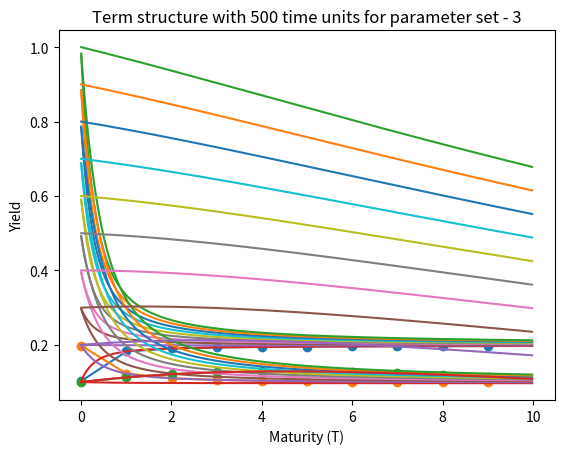

Source code (Python):

import numpy as np
import math
import matplotlib.pyplot as plt

def vasicek_model(beta, myu, sigma, r, t, T_list):
  Yield = []
  for T in T_list:  
    B = (1 - math.exp(-beta *  (T - t))) / beta
    A = math.exp((B - T + t)*(beta*beta*myu - sigma*sigma*0.5)/(beta*beta) - math.pow(sigma * B, 2)/(4*beta))
    P = A * math.exp(-B * r)
    y = -math.log(P) / (T - t)
    Yield.append(y)
  return Yield

values = [[5.9, 0.2, 0.3, 0.1], [3.9, 0.1, 0.3, 0.2], [0.1, 0.4, 0.11, 0.1]]
for ind in range(len(values)):

    beta, myu, sigma, r = values[ind]
    T = np.linspace(0.01, 10, num=10, endpoint=False)
    Yield = vasicek_model(beta, myu, sigma, r, 0, T)

    plt.plot(T, Yield, marker='o')
    plt.xlabel('Maturity (T)')
    plt.ylabel('Yield')
    plt.title('Term structure with 10 time units for parameter set - {}'.format(ind + 1))
    plt.show()

T = np.linspace(0.01, 10, num=500, endpoint=False)
r_list = [0.1 * i for i in range(1, 11)]
for ind in range(len(values)):
    beta, myu, sigma, r = values[ind]
    for r in r_list:
        Yield = vasicek_model(beta, myu, sigma, r, 0, T)
        plt.plot(T, Yield)

    plt.xlabel('Maturity (T)')
    plt.ylabel('Yield')
    plt.title('Term structure with 500 time units for parameter set - {}'.format(ind + 1))
    plt.show()